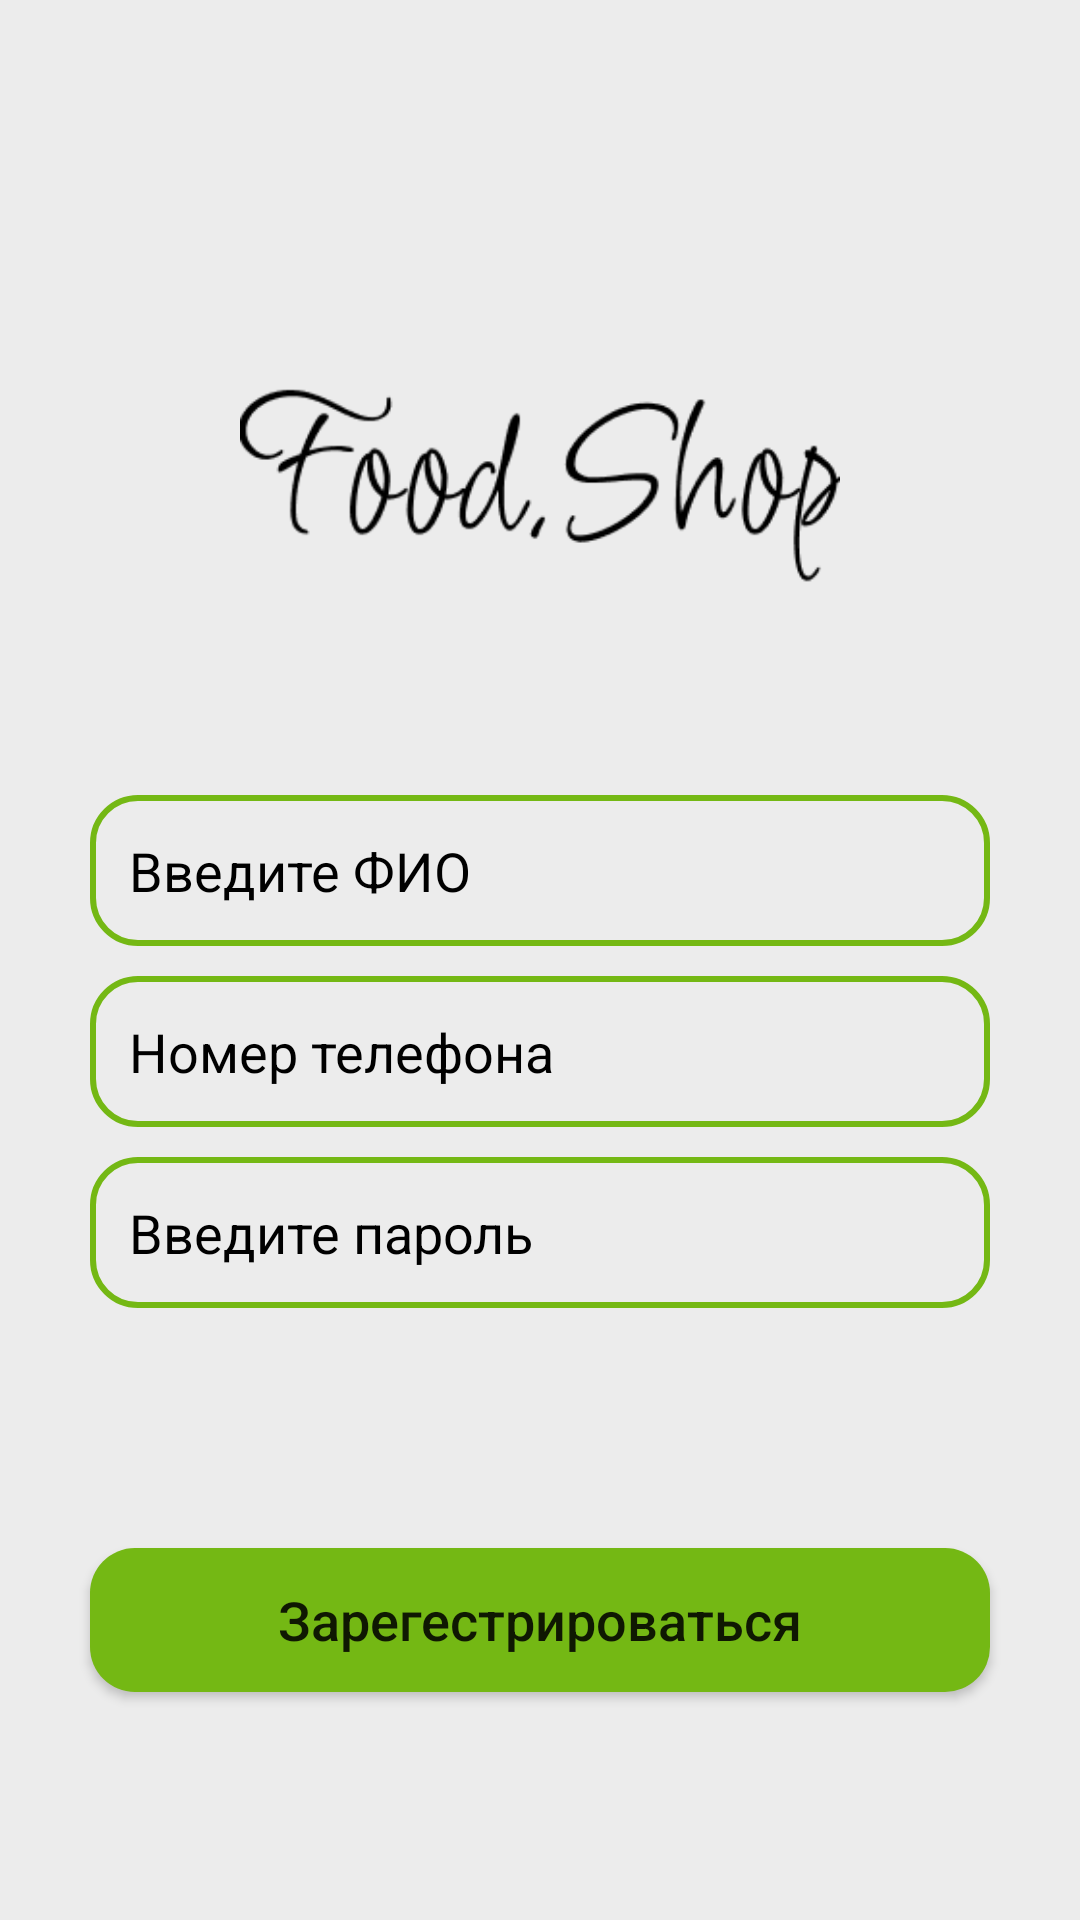

The Android layout XML behind this screen, and the referenced resources:
<!-- AndroidManifest.xml: application theme Theme.ShopApp -->
<!-- res/layout/activity_register.xml -->
<?xml version="1.0" encoding="utf-8"?>
<RelativeLayout xmlns:android="http://schemas.android.com/apk/res/android"
    xmlns:app="http://schemas.android.com/apk/res-auto"
    xmlns:tools="http://schemas.android.com/tools"
    android:layout_width="match_parent"
    android:layout_height="match_parent"
    android:background="@drawable/phon"
    tools:context=".ui.RegisterActivity">

    <ImageView
        android:id="@+id/appLogo"
        android:layout_width="200dp"
        android:layout_height="wrap_content"
        android:layout_centerHorizontal="true"
        android:layout_marginTop="100dp"
        android:src="@drawable/logo" />

    <EditText
        android:id="@+id/register_username_input"
        android:layout_width="match_parent"
        android:layout_height="wrap_content"
        android:layout_below="@+id/appLogo"
        android:layout_marginLeft="30dp"
        android:layout_marginTop="40dp"
        android:layout_marginRight="30dp"
        android:background="@drawable/input_design"
        android:hint="Введите ФИО"
        android:inputType="text"
        android:padding="13dp"
        android:textColor="@android:color/black"
        android:textColorHint="@android:color/black"
        android:textSize="18dp" />

    <EditText
        android:id="@+id/register_phone_input"
        android:layout_width="match_parent"
        android:layout_height="wrap_content"
        android:layout_below="@+id/register_username_input"
        android:layout_marginLeft="30dp"
        android:layout_marginTop="10dp"
        android:layout_marginRight="30dp"
        android:background="@drawable/input_design"
        android:hint="Номер телефона"
        android:inputType="number"
        android:padding="13dp"
        android:textColor="@android:color/black"
        android:textColorHint="@android:color/black"
        android:textSize="18dp" />

    <EditText
        android:id="@+id/register_password_input"
        android:layout_width="match_parent"
        android:layout_height="wrap_content"
        android:layout_below="@+id/register_phone_input"
        android:layout_marginLeft="30dp"
        android:layout_marginTop="10dp"
        android:layout_marginRight="30dp"
        android:background="@drawable/input_design"
        android:hint="Введите пароль"
        android:inputType="textPassword"
        android:padding="13dp"
        android:textColor="@android:color/black"
        android:textColorHint="@android:color/black"
        android:textSize="18dp" />


    <androidx.appcompat.widget.AppCompatButton
        android:id="@+id/btnRegister"
        android:layout_width="match_parent"
        android:layout_height="wrap_content"
        android:layout_below="@+id/register_password_input"
        android:layout_centerHorizontal="true"
        android:layout_marginLeft="30dp"
        android:layout_marginTop="80dp"
        android:layout_marginRight="30dp"
        android:background="@drawable/button"
        android:text="Зарегестрироваться"
        android:textAllCaps="false"
        android:textSize="18dp" />



</RelativeLayout>
<!-- resources referenced by this layout -->
<resources>
  <!-- drawable button (drawable) -->
  <?xml version="1.0" encoding="utf-8"?>
  <shape xmlns:android="http://schemas.android.com/apk/res/android">
      <solid
          android:color="@color/l_green"></solid>
      <corners
          android:radius="15dp">
      </corners>
  </shape>
  <!-- drawable input_design (drawable) -->
  <?xml version="1.0" encoding="utf-8"?>
  <shape xmlns:android="http://schemas.android.com/apk/res/android">
      <stroke
          android:color="@color/l_green"
          android:width="2dp">
  
      </stroke>
      <corners
          android:radius="15dp">
      </corners>
  </shape>
  <!-- drawable logo: png bitmap (drawable-v24, 5687 bytes) -->
  <!-- drawable phon: png bitmap (drawable-v24, 2738 bytes) -->
  <style name="Theme.ShopApp" parent="Theme.MaterialComponents.DayNight.DarkActionBar">
          
          <item name="colorPrimary">@color/l_green</item>
          <item name="colorPrimaryVariant">@color/grey</item>
          <item name="colorOnPrimary">@color/white</item>
          
          <item name="colorSecondary">@color/d_green</item>
          <item name="colorSecondaryVariant">@color/grey</item>
          <item name="colorOnSecondary">@color/black</item>
          
          <item name="android:statusBarColor" tools:targetApi="l">?attr/colorPrimaryVariant</item>
          
      </style>
  <color name="l_green">#74B814</color>
  <color name="grey">#ECECEC</color>
  <color name="white">#FFFFFFFF</color>
  <color name="d_green">#538907</color>
  <color name="black">#FF000000</color>
</resources>
